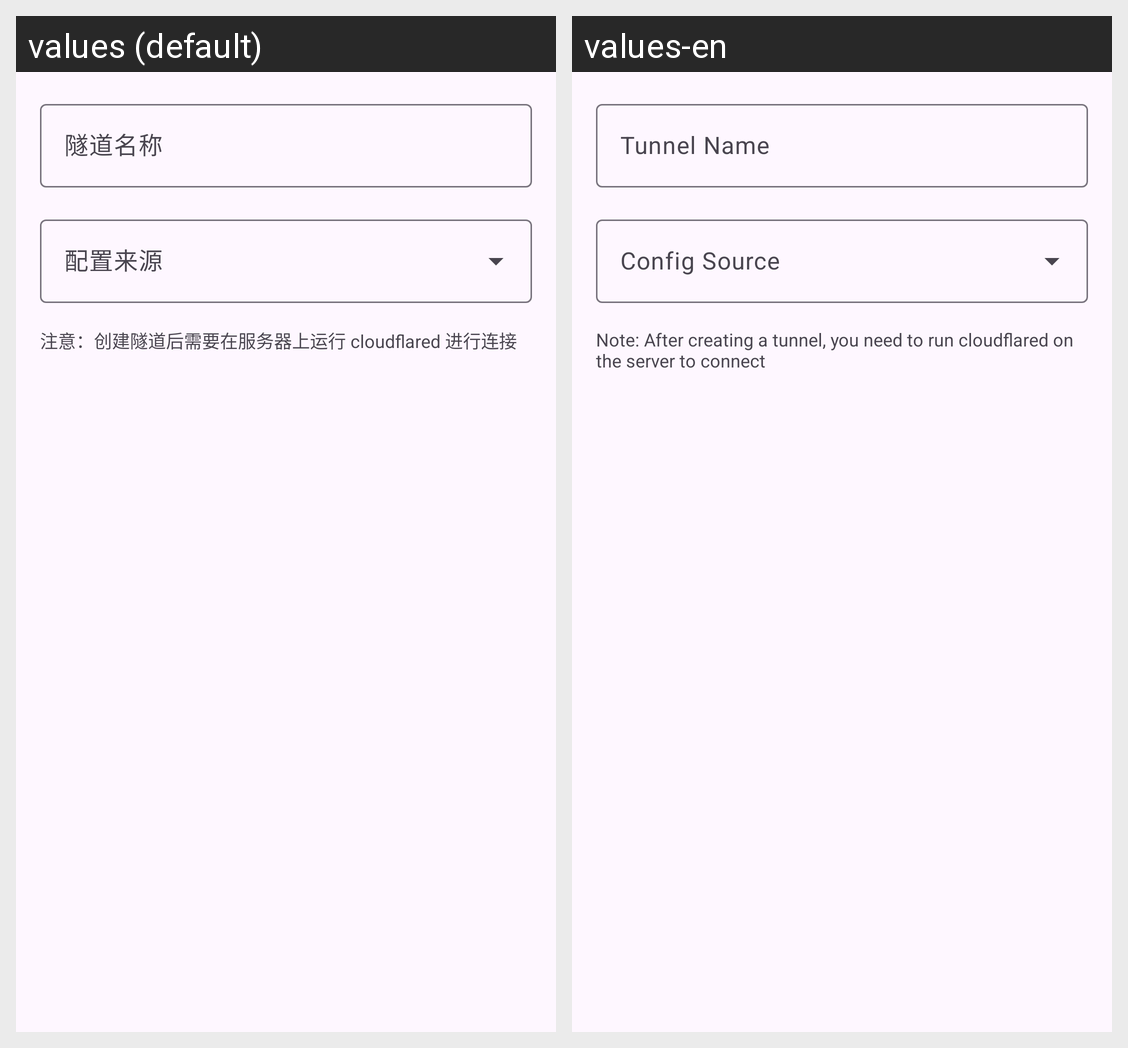

Locale-by-locale string values for the Android screen shown in this grid:
Android screen res/layout/dialog_create_tunnel.xml rendered under 2 locales, left to right: values (default), values-en. Device: Nexus 5 (rendered at 1080×1920; each locale shown at half size, 540×960, under a caption strip naming it); theme AppTheme.
Strings drawn on this screen, with the default value and each locale's value (text and hints the layout hard-codes, and strings that could not be matched under every locale, appear in the picture but are not listed):

tunnel_name
  values: 隧道名称
  values-en: Tunnel Name

tunnel_create_note
  values: 注意：创建隧道后需要在服务器上运行 cloudflared 进行连接
  values-en: Note: After creating a tunnel, you need to run cloudflared on the server to connect
